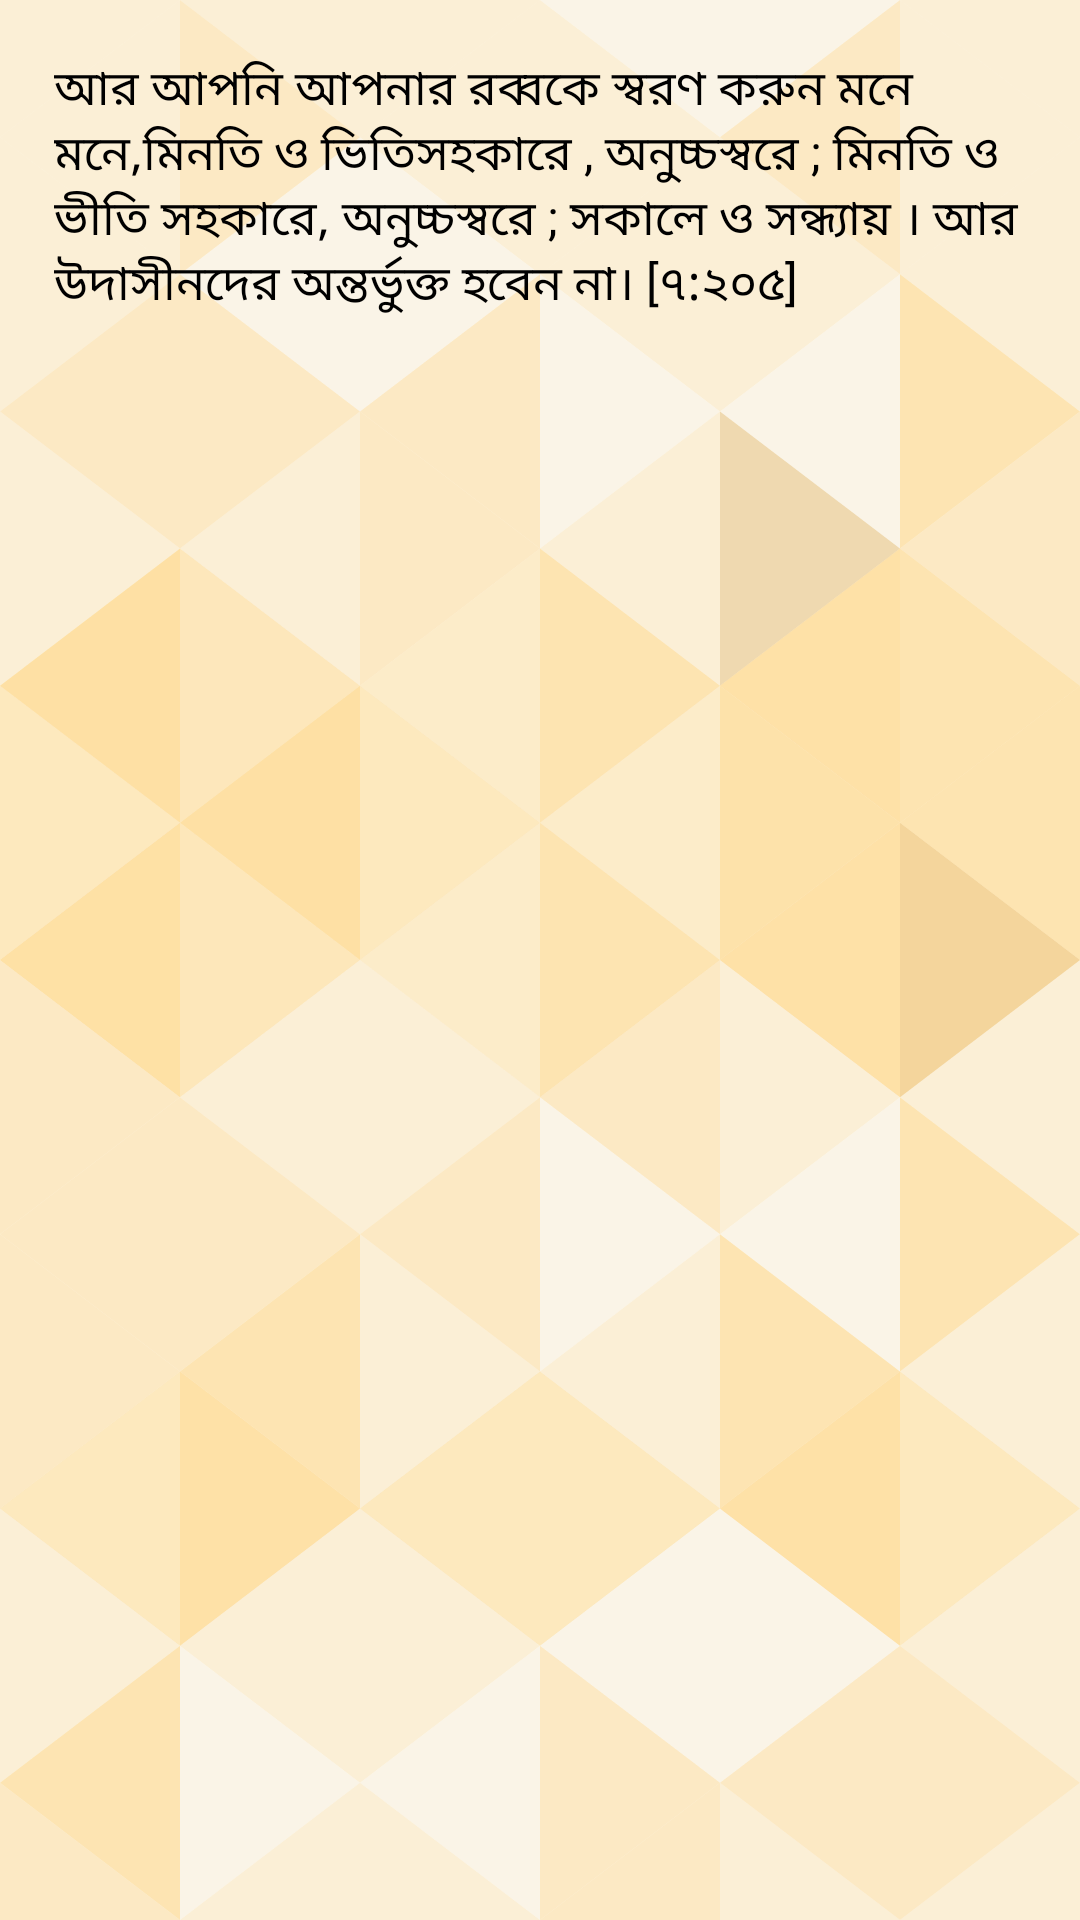

The Android layout XML behind this screen, and the referenced resources:
<!-- AndroidManifest.xml: application theme AppTheme -->
<!-- res/layout/fragment_subject.xml -->
<?xml version="1.0" encoding="utf-8"?>
<LinearLayout xmlns:android="http://schemas.android.com/apk/res/android"
    xmlns:tools="http://schemas.android.com/tools"
    android:layout_width="match_parent"
    android:orientation="vertical"
    android:gravity="center"
    android:background="@drawable/background"
    android:layout_height="match_parent"
    tools:context=".fragment.SubjectFragment">
    <TextView
        android:padding="18sp"
        android:layout_width="match_parent"
        android:layout_height="wrap_content"
        android:id="@+id/subject_Textviewid"
        android:textSize="16sp"
        android:textColor="#000"
        android:text="@string/subject_text"
        android:layout_marginBottom="10dp"

        />

    <GridView

        android:layout_width="match_parent"
        android:layout_height="match_parent"
        android:id="@+id/gridviewid"
        android:numColumns="3"
        android:horizontalSpacing="10dp"
        android:verticalSpacing="10dp"
        />

</LinearLayout>
<!-- resources referenced by this layout -->
<resources>
  <!-- drawable background: vector/xml drawable (drawable, 13325 chars, omitted) -->
  <string name="subject_text">আর আপনি আপনার রব্বকে স্বরণ করুন মনে  মনে,মিনতি ও ভিতিসহকারে , অনুচ্চস্বরে ; মিনতি ও ভীতি সহকারে, অনুচ্চস্বরে ; সকালে ও সন্ধ্যায় । আর উদাসীনদের অন্তর্ভুক্ত হবেন না। [৭:২০৫]</string>
  <style name="AppTheme" parent="Theme.AppCompat.Light.DarkActionBar">
          
          <item name="colorPrimary">@color/colorPrimary</item>
          <item name="colorPrimaryDark">@color/colorPrimaryDark</item>
          <item name="colorAccent">@color/colorAccent</item>
      </style>
  <color name="colorPrimary">#072D99</color>
  <color name="colorPrimaryDark">#072D99</color>
  <color name="colorAccent">#D81B60</color>
</resources>
